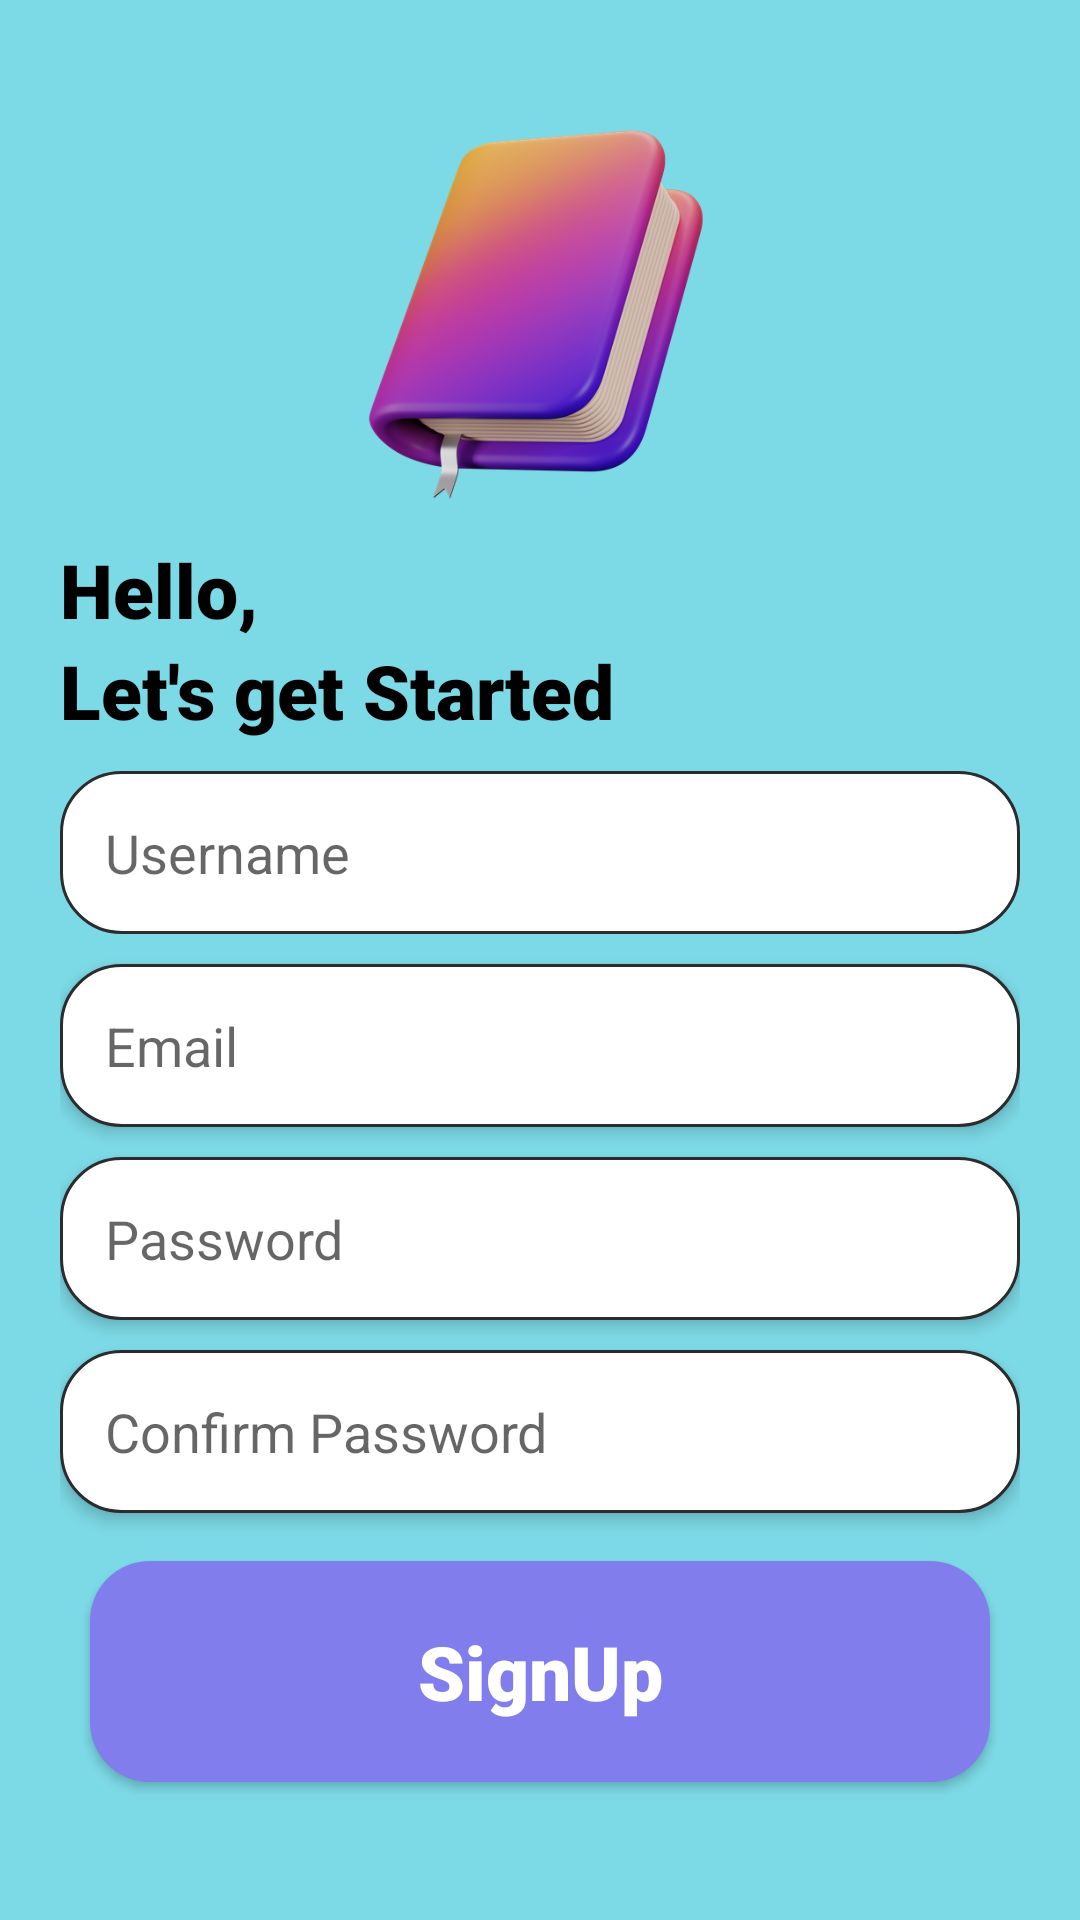

Here is an Android app screen rendered from its layout file. Give the layout XML and the strings, colors and styles it references.
<!-- AndroidManifest.xml: application theme Theme.NotesApp -->
<!-- res/layout/activity_sign_upn_new.xml -->
<?xml version="1.0" encoding="utf-8"?>
<androidx.constraintlayout.widget.ConstraintLayout xmlns:android="http://schemas.android.com/apk/res/android"
    xmlns:app="http://schemas.android.com/apk/res-auto"
    xmlns:tools="http://schemas.android.com/tools"
    android:layout_width="match_parent"
    android:layout_height="match_parent"
    tools:context=".MainActivity"
    android:background="@color/my_secondary">

    <ImageView
        android:id="@+id/backImage"
        android:layout_width="50dp"
        android:layout_height="50dp"
        android:src="@drawable/back"
        app:layout_constraintStart_toStartOf="parent"
        app:layout_constraintTop_toTopOf="parent" />

    <LinearLayout
        android:layout_margin="10dp"
        android:layout_width="match_parent"
        android:layout_height="match_parent"
        android:orientation="vertical"
        app:layout_constraintEnd_toEndOf="parent"
        app:layout_constraintStart_toStartOf="parent"
        app:layout_constraintTop_toTopOf="parent"
        android:padding="10dp"
        android:gravity="center">

        <ImageView
            android:layout_width="150dp"
            android:layout_height="150dp"
            android:src="@drawable/notes"/>

        <TextView
            android:layout_width="match_parent"
            android:layout_height="wrap_content"
            android:text="Hello,"
            style="@style/textStyleSize"
            android:textColor="@color/black"/>
        <TextView
            android:layout_width="match_parent"
            android:layout_height="wrap_content"
            android:text="@string/heading"
            style="@style/textStyleSize"
            android:textColor="@color/black"/>

        <EditText
            android:id="@+id/userName"
            android:layout_marginTop="10dp"
            android:layout_width="match_parent"
            android:layout_height="wrap_content"
            android:hint="@string/hintU"
            android:inputType="text"
            android:padding="15dp"
            android:background="@drawable/background_edittext"/>

        <EditText
            android:id="@+id/emailAddress"
            android:layout_marginTop="10dp"
            android:layout_width="match_parent"
            android:layout_height="wrap_content"
            android:hint="@string/hintE"
            android:inputType="textEmailAddress"
            android:padding="15dp"
            android:elevation="3dp"
            android:background="@drawable/background_edittext"/>

        <EditText
            android:id="@+id/Password"
            android:layout_marginTop="10dp"
            android:layout_width="match_parent"
            android:layout_height="wrap_content"
            android:hint="@string/hintP"
            android:inputType="textPassword"
            android:padding="15dp"
            android:elevation="3dp"
            android:background="@drawable/background_edittext"/>

        <EditText
            android:id="@+id/confirmPassword"
            android:layout_marginTop="10dp"
            android:layout_width="match_parent"
            android:layout_height="wrap_content"
            android:hint="@string/hintC"
            android:inputType="textPassword"
            android:padding="15dp"
            android:elevation="3dp"
            android:background="@drawable/background_edittext"/>

        <com.google.android.material.button.MaterialButton
            android:id="@+id/signUpButton"
            android:layout_margin="10dp"
            android:layout_width="match_parent"
            android:layout_height="wrap_content"
            android:text="SignUp"
            style="@style/textStyleSize"
            app:cornerRadius="20dp"
            android:padding="20dp"/>

























    </LinearLayout>



</androidx.constraintlayout.widget.ConstraintLayout>
<!-- resources referenced by this layout -->
<resources>
  <color name="black">#FF000000</color>
  <color name="greay">#696A6A</color>
  <color name="my_secondary">#7CDAE6</color>
  <!-- drawable background_edittext (drawable) -->
  <?xml version="1.0" encoding="utf-8"?>
  <shape xmlns:android="http://schemas.android.com/apk/res/android">
  
      <corners android:radius="20dp" ></corners>
      <solid android:color="@color/white"/>
    <stroke android:color="#2C2C2E" android:width="1dp"></stroke>
  
  </shape>
  <!-- drawable notes: png bitmap (drawable, 187454 bytes) -->
  <string name="heading">Let\'s get Started</string>
  <string name="hintC">Confirm Password</string>
  <string name="hintE">Email</string>
  <string name="hintP">Password</string>
  <string name="hintU">Username</string>
  <style name="textStyleSize" parent="Theme.MaterialComponents.DayNight.NoActionBar">
          <item name="android:textColor">@color/white</item>
          <item name="fontFamily">sans-serif-black</item>
          <item name="android:textSize">25sp</item>
          <item name="android:textStyle">bold</item>
  
      </style>
  <style name="Theme.NotesApp" parent="Base.Theme.NotesApp">
          <item name="background">@color/bg</item>
      </style>
  <color name="white">#FFFFFFFF</color>
  <style name="Base.Theme.NotesApp" parent="Theme.MaterialComponents.DayNight.NoActionBar">
          
          
          
          <item name="colorPrimary">@color/my_primary</item>
          <item name="colorPrimaryVariant">@color/my_primary</item>
          <item name="colorOnPrimary">@color/black</item>
  
          <item name="colorSecondaryVariant">@color/my_secondary</item>
          <item name="colorOnSecondary">@color/my_secondary</item>
          <item name="colorSecondary">@color/my_secondary</item>
  
      </style>
  <color name="bg">#A82B2B</color>
  <color name="my_primary">#817DED</color>
</resources>
